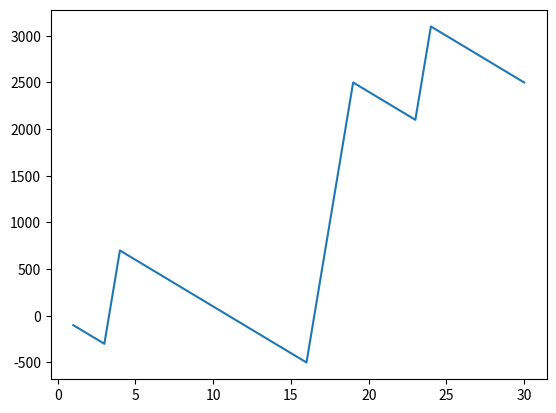

Here is the Python script that generated this plot:
# -*- coding: utf-8 -*-
"""
Created on Fri Apr 22 20:20:36 2022

[redacted]
"""

import random
import matplotlib.pyplot as plt

account = 0
x=[]
y=[]
for i in range(30):
    x.append(i+1)
    n = random.randint(0,10)
    #print(n)
    a = random.randint(0,10)
    #print(a)
    if(a==n):
        account = account+1100-100
        #print("account balance",account)
    else:
        account = account-100
        #print("account balance",account)
    y.append(account)
        
print("Final Valule Of Amount",account)
plt.plot(x,y)
plt.show()